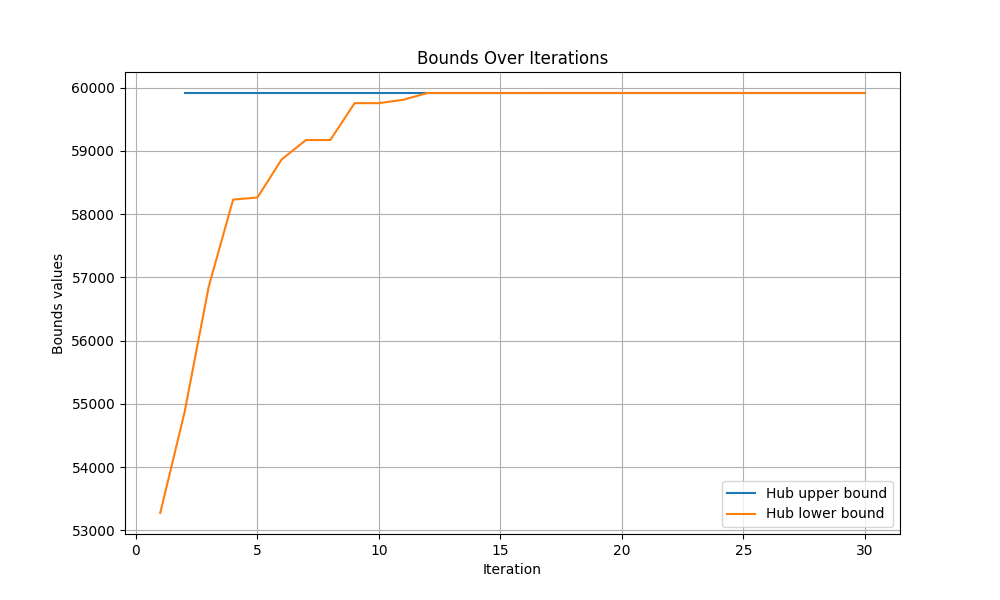

Values plotted in this chart, from the file beside it:
iteration, hub upper bound, hub lower bound
0, inf, -inf
1, inf, 53274
2, 59914, 54864
3, 59914, 56859
4, 59914, 58229
5, 59914, 58262
6, 59914, 58864
7, 59914, 59170
8, 59914, 59170
9, 59914, 59753
10, 59914, 59753
11, 59914, 59806
12, 59914, 59913
13, 59914, 59913
14, 59914, 59913
15, 59914, 59913
16, 59914, 59913
17, 59914, 59914
18, 59914, 59914
19, 59914, 59914
20, 59914, 59914
21, 59914, 59914
22, 59914, 59914
23, 59914, 59914
24, 59914, 59914
25, 59914, 59914
26, 59914, 59914
27, 59914, 59914
28, 59914, 59914
29, 59914, 59914
30, 59914, 59914
